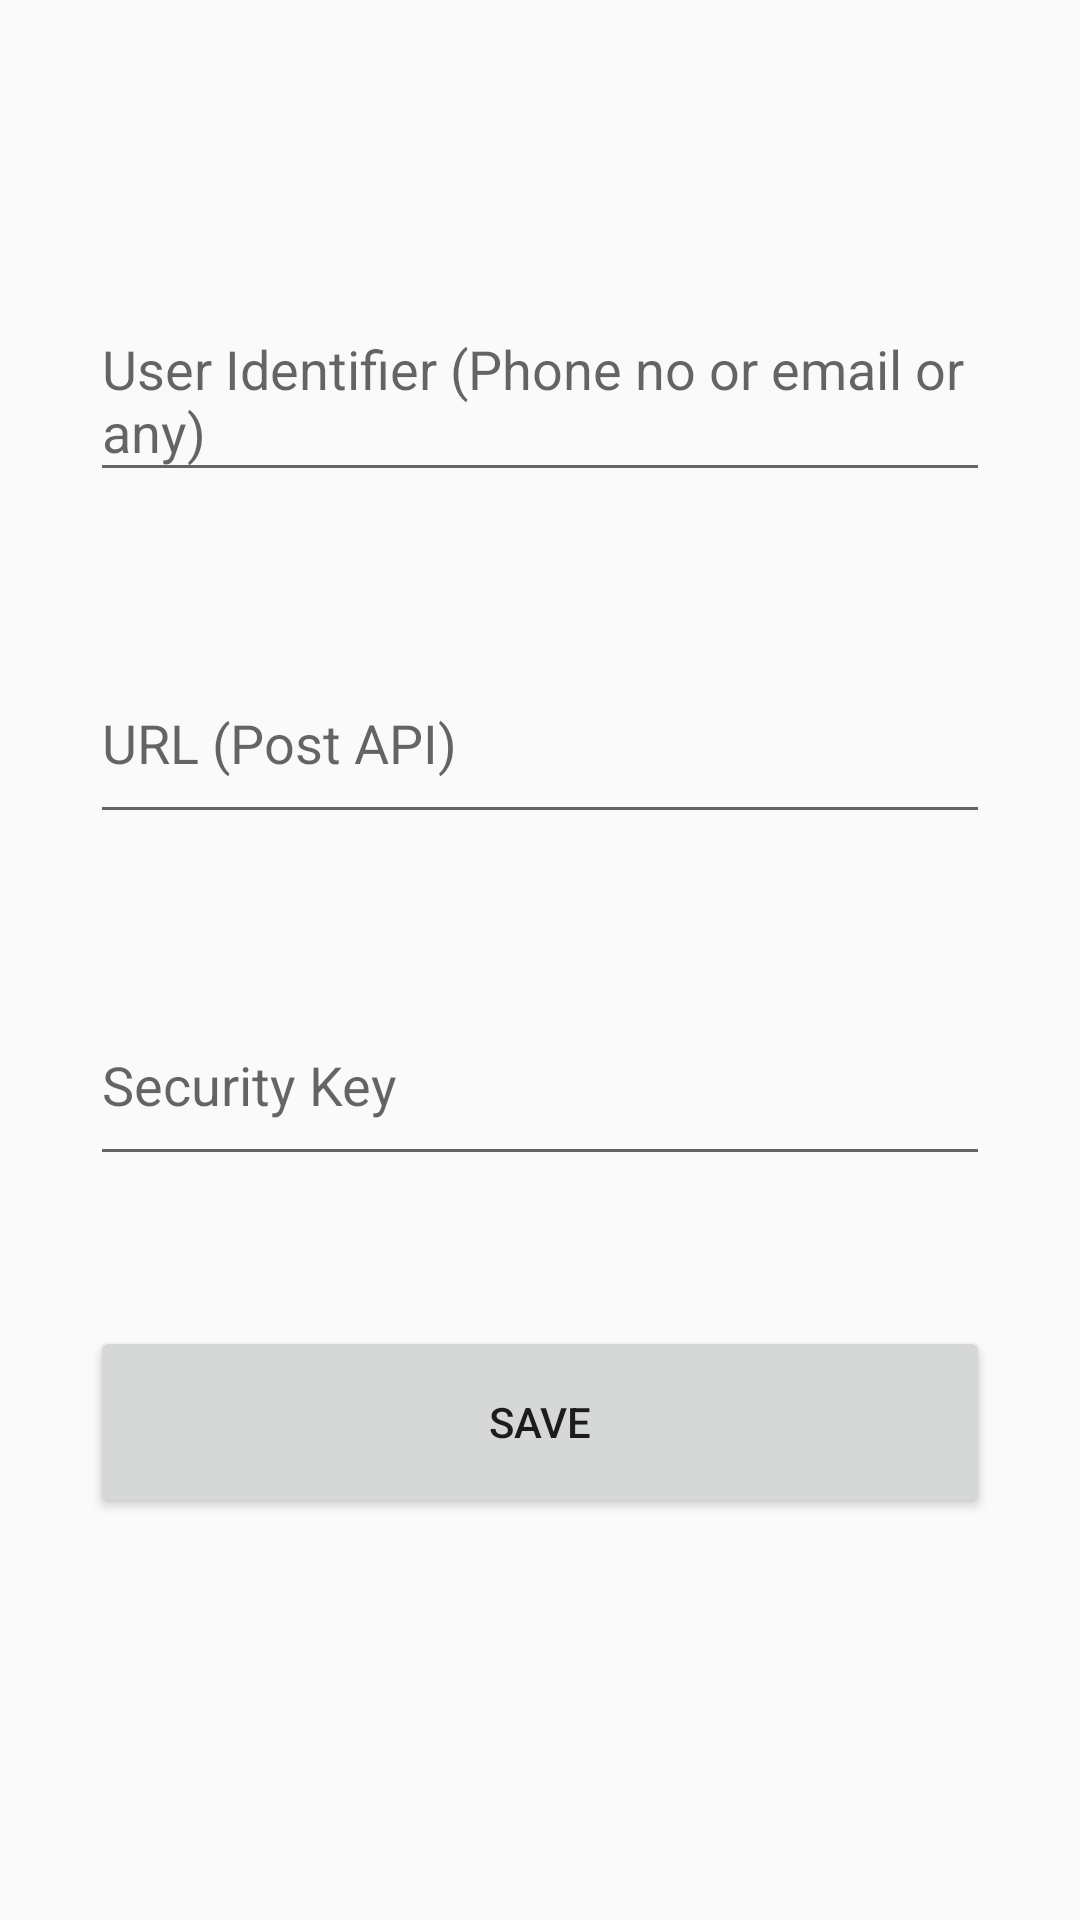

Here is an Android app screen rendered from its layout file. Give the layout XML and the strings, colors and styles it references.
<!-- AndroidManifest.xml: application theme AppCompactTheme -->
<!-- res/layout/activity_main.xml -->
<?xml version="1.0" encoding="utf-8"?>
<LinearLayout
        xmlns:android="http://schemas.android.com/apk/res/android"
        xmlns:tools="http://schemas.android.com/tools"
        xmlns:app="http://schemas.android.com/apk/res-auto"
        android:layout_width="match_parent"
        android:layout_height="match_parent"
        android:orientation="vertical"
        tools:context=".Activity.MainActivity">

    <EditText
            android:id="@+id/user_identifier"
            android:layout_marginTop="100dp"
            android:layout_width="match_parent"
            android:layout_height="64dp"
            android:hint="User Identifier (Phone no or email or any)"
            android:layout_marginStart="30dp"
            android:layout_marginEnd="30dp"/>

    <EditText
            android:id="@+id/api_et"
            android:layout_marginTop="50dp"
            android:layout_width="match_parent"
            android:layout_height="64dp"
            android:hint="URL (Post API)"
            android:layout_marginStart="30dp"
            android:layout_marginEnd="30dp"/>


    <EditText
            android:id="@+id/security_key_et"
            android:layout_marginTop="50dp"
            android:layout_width="match_parent"
            android:layout_height="64dp"
            android:hint="Security Key"
            android:layout_marginStart="30dp"
            android:layout_marginEnd="30dp"/>


    <Button
            android:id="@+id/save_btn"
            android:layout_marginTop="50dp"
            android:layout_width="match_parent"
            android:layout_height="64dp"
            android:text="Save"
            android:layout_marginStart="30dp"
            android:layout_marginEnd="30dp"/>

</LinearLayout>
<!-- resources referenced by this layout -->
<resources>
  <style name="AppCompactTheme" parent="Theme.AppCompat.Light.NoActionBar">
          <item name="colorPrimaryDark">@color/colorBlackDark</item>
          <item name="colorAccent">@color/colorBlackDark</item>
          <item name="android:statusBarColor">@color/colorBlackDark</item>
      </style>
  <color name="colorBlackDark">#1D252E</color>
</resources>
